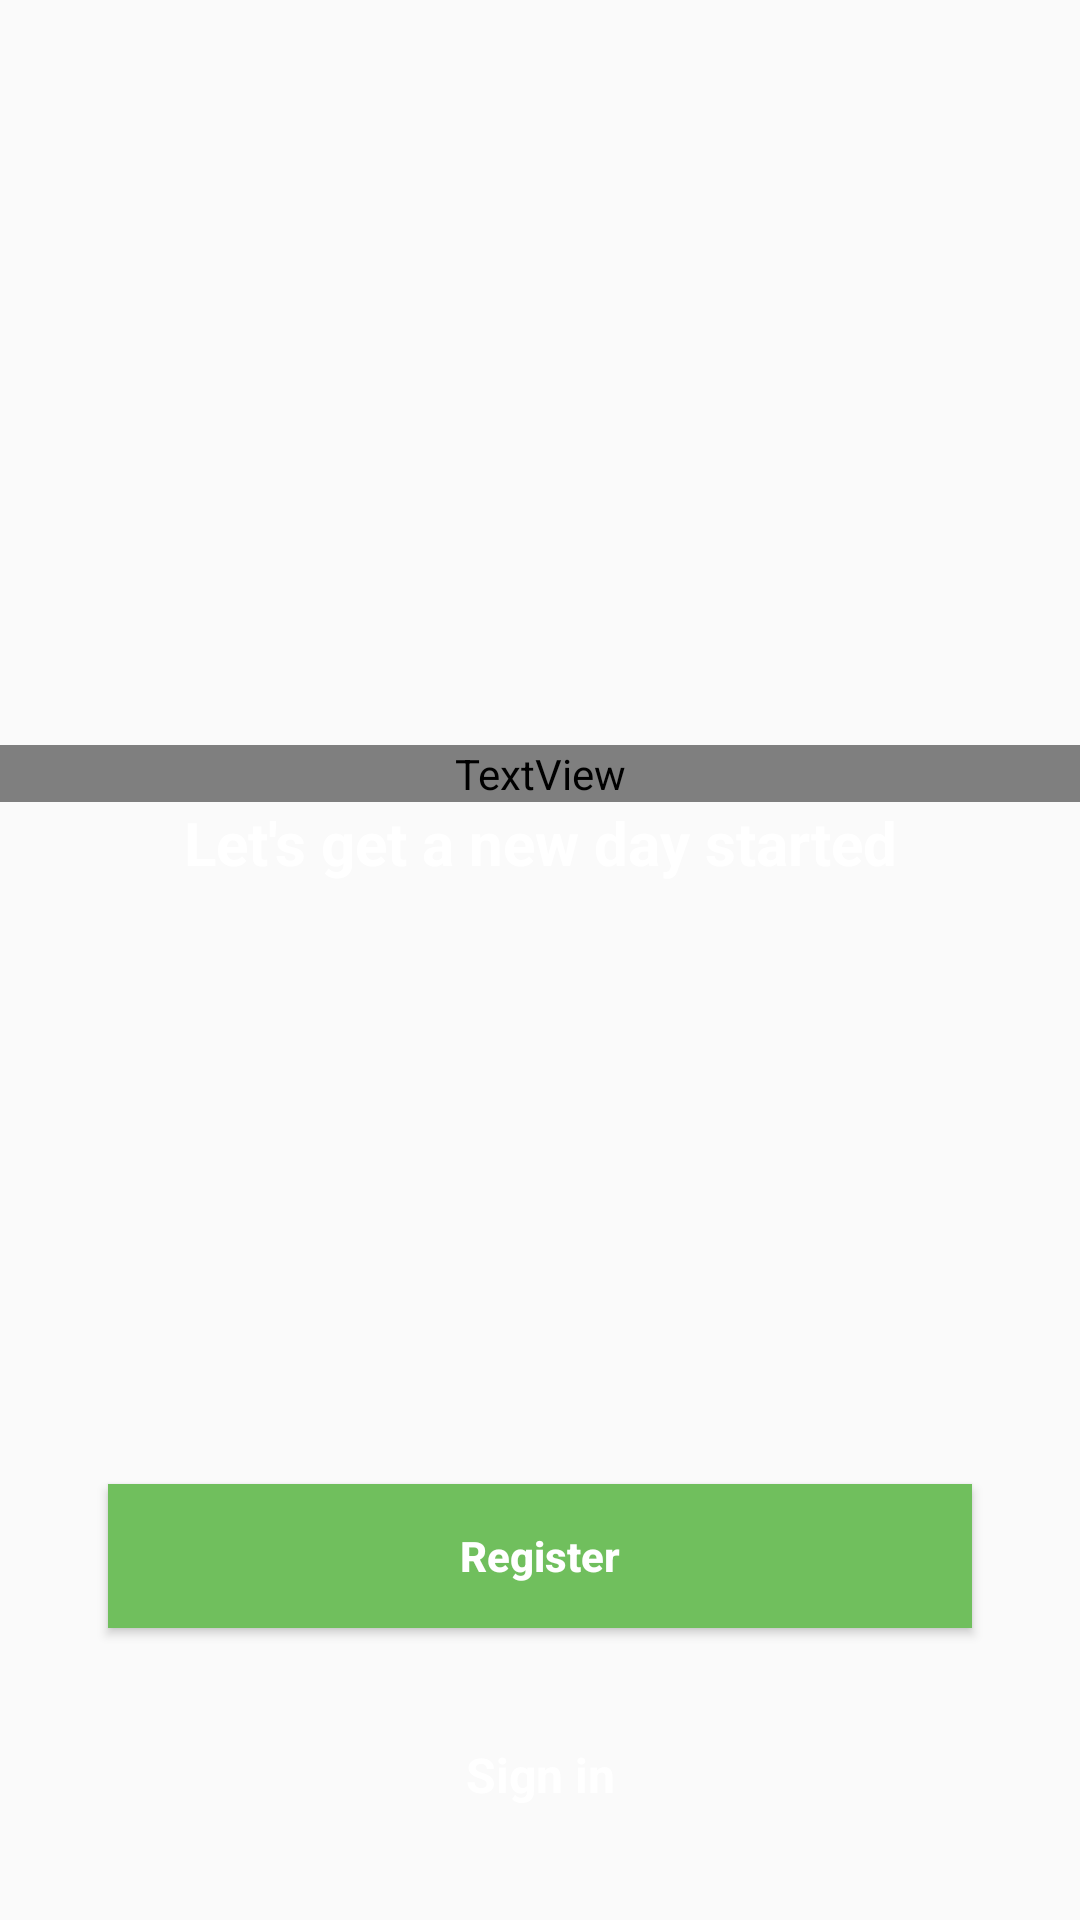

The Android layout XML behind this screen, and the referenced resources:
<!-- AndroidManifest.xml: application theme Theme.FORAGEO -->
<!-- res/layout/activity_welcome.xml -->
<?xml version="1.0" encoding="utf-8"?>
<androidx.constraintlayout.widget.ConstraintLayout
    xmlns:android="http://schemas.android.com/apk/res/android"
    xmlns:tools="http://schemas.android.com/tools"
    xmlns:app="http://schemas.android.com/apk/res-auto"
    android:layout_width="match_parent"
    android:layout_height="match_parent"
    tools:context=".activities.WelcomeActivity">

  <ImageView
      android:id="@+id/imageView2"
      android:layout_width="match_parent"
      android:layout_height="match_parent"
      android:foreground="@drawable/foreground_design"
      android:scaleType="centerCrop"
      android:src="@drawable/bg" />

  <TextView
      android:id="@+id/textView1"
      android:layout_width="match_parent"
      android:layout_height="wrap_content"
      android:fontFamily="@font/lobster_two_bold_italic"
      android:text="Forageo"
      android:textAlignment="center"
      android:textColor="@color/white"
      android:textSize="60sp"
      android:textStyle="bold"
      app:layout_constraintBottom_toBottomOf="parent"
      app:layout_constraintEnd_toEndOf="@id/imageView2"
      app:layout_constraintStart_toStartOf="parent"
      app:layout_constraintTop_toTopOf="parent"
      app:layout_constraintVertical_bias=".4" />

  <TextView
      android:layout_width="match_parent"
      android:layout_height="wrap_content"
      android:text="Let's get a new day started"
      android:textAlignment="center"
      android:textColor="@color/white"
      android:textStyle="bold"
      app:layout_constraintEnd_toEndOf="parent"
      app:layout_constraintStart_toStartOf="parent"
      app:layout_constraintTop_toBottomOf="@+id/textView1"
      android:textSize="20dp"/>

  <Button
      android:id="@+id/button"
      android:layout_width="0dp"
      android:layout_height="wrap_content"
      android:padding="14dp"
      android:text="Register"
      android:textStyle="bold"
      android:onClick="Register"
      android:textAllCaps="false"
      android:textColor="@color/white"
      app:layout_constraintBottom_toBottomOf="parent"
      app:layout_constraintEnd_toEndOf="parent"
      app:layout_constraintStart_toStartOf="parent"
      app:layout_constraintTop_toBottomOf="@+id/textView1"
      app:layout_constraintVertical_bias=".7"
      app:layout_constraintWidth_percent=".8"
      android:background="@color/green" />

  <TextView
      android:layout_width="match_parent"
      android:layout_height="wrap_content"
      android:text="@string/sign_in"
      android:textAlignment="center"
      android:textColor="@color/white"
      android:textSize="16sp"
      android:textStyle="bold"
      app:layout_constraintBottom_toBottomOf="parent"
      app:layout_constraintEnd_toEndOf="parent"
      app:layout_constraintStart_toStartOf="parent"
      app:layout_constraintTop_toBottomOf="@+id/button"
      android:onClick="login"/>


</androidx.constraintlayout.widget.ConstraintLayout>
<!-- resources referenced by this layout -->
<resources>
  <color name="green">#70bf5d</color>
  <color name="white">#FFFFFFFF</color>
  <!-- drawable foreground_design (drawable) -->
  <?xml version="1.0" encoding="utf-8"?>
  <shape xmlns:android="http://schemas.android.com/apk/res/android"
      android:shape="rectangle">
  
      <gradient
          android:angle="90"
          android:startColor="#80000000"
          android:endColor="#80000000" />
      <corners android:radius="0dp"/>
  
  </shape>
  <string name="sign_in">Sign in</string>
  <style name="Theme.FORAGEO" parent="Theme.AppCompat.Light.NoActionBar">
          
          <item name="colorPrimary">@color/purple_500</item>
          <item name="colorPrimaryDark">@color/purple_700</item>
          <item name="colorAccent">@color/teal_200</item>
          
      </style>
  <color name="purple_500">#FF6200EE</color>
  <color name="purple_700">#FF3700B3</color>
  <color name="teal_200">#FF03DAC5</color>
</resources>
